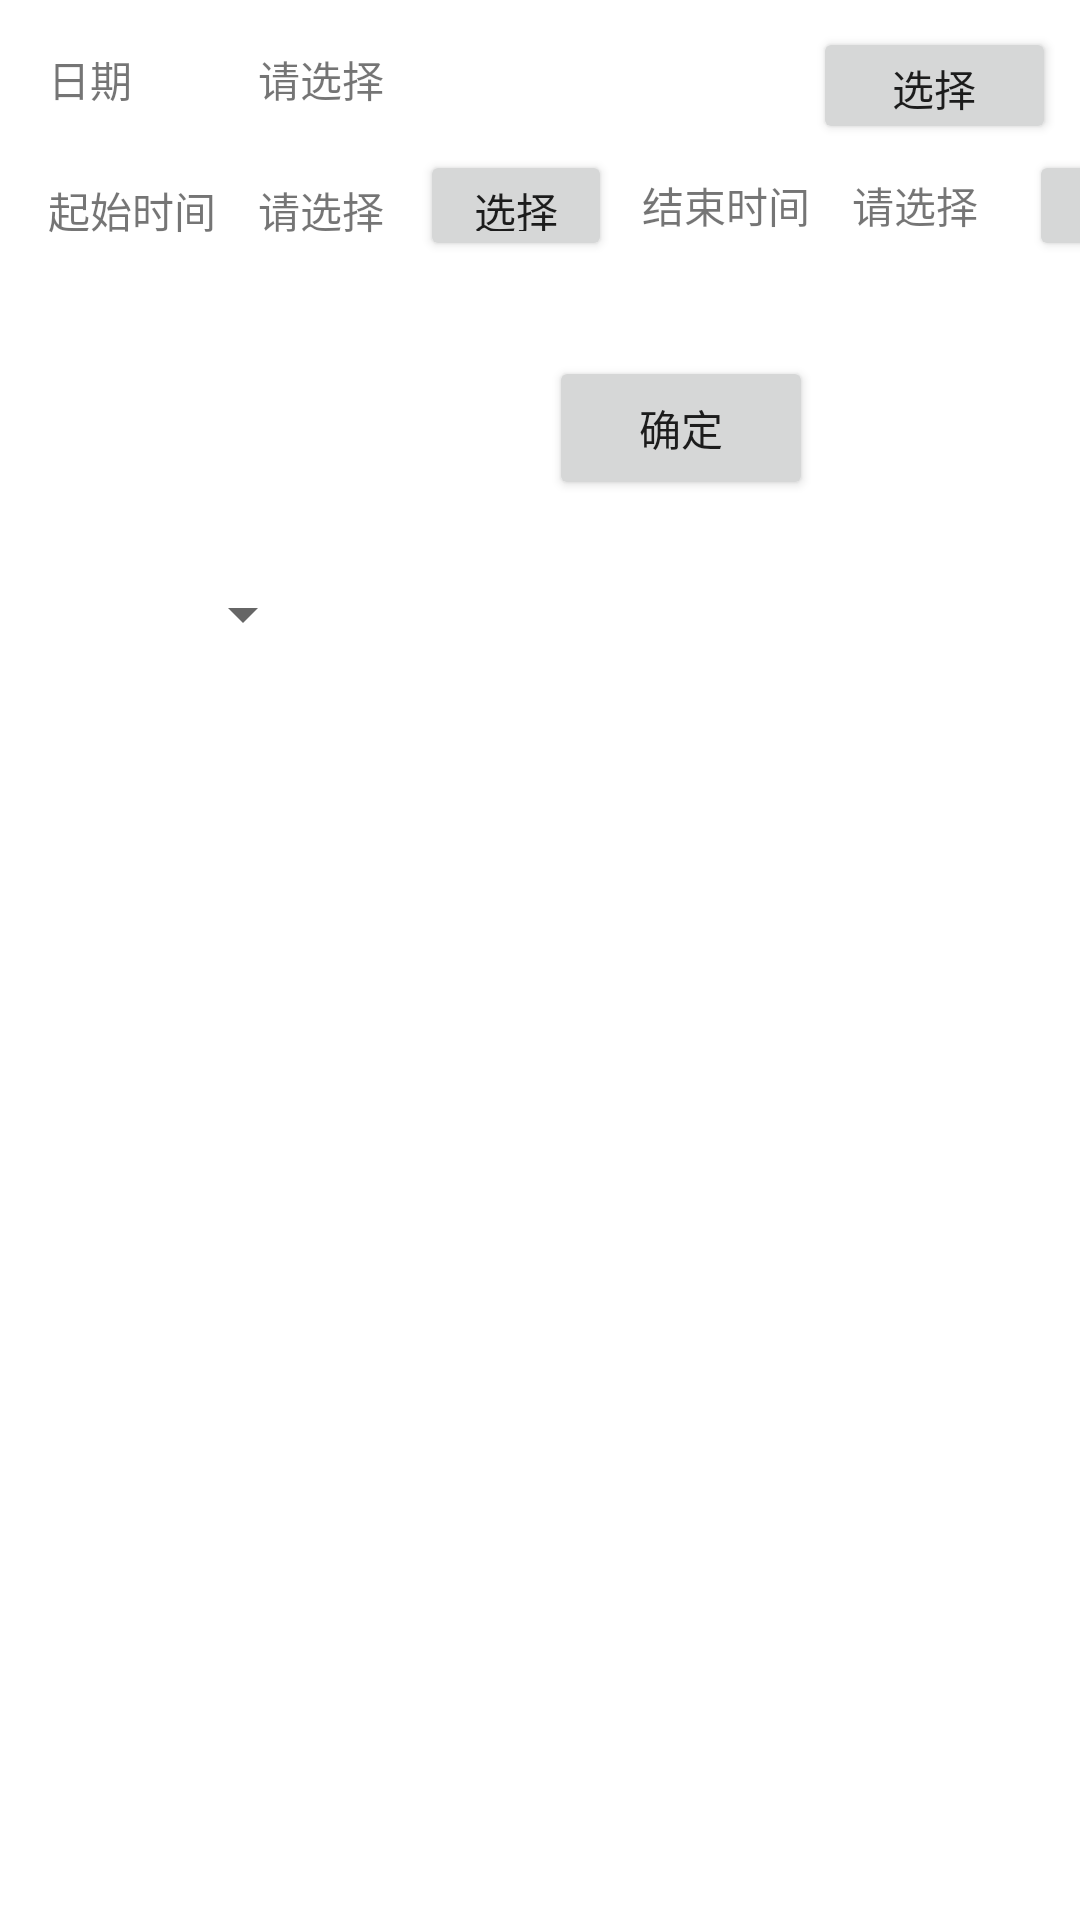

Here is an Android app screen rendered from its layout file. Give the layout XML and the strings, colors and styles it references.
<!-- AndroidManifest.xml: application theme Theme.ElvaApp -->
<!-- res/layout/fragment_dashboard.xml -->
<?xml version="1.0" encoding="utf-8"?>
<androidx.constraintlayout.widget.ConstraintLayout xmlns:android="http://schemas.android.com/apk/res/android"
    xmlns:app="http://schemas.android.com/apk/res-auto"
    xmlns:tools="http://schemas.android.com/tools"
    android:layout_width="match_parent"
    android:layout_height="match_parent"
    tools:context=".ui.dashboard.DashboardFragment">

    <TextView
        android:id="@+id/text_dashboard"
        android:layout_width="match_parent"
        android:layout_height="wrap_content"
        android:layout_marginStart="8dp"
        android:layout_marginTop="8dp"
        android:layout_marginEnd="8dp"
        android:textAlignment="center"
        android:textSize="20sp"
        app:layout_constraintBottom_toBottomOf="parent"
        app:layout_constraintEnd_toEndOf="parent"
        app:layout_constraintStart_toStartOf="parent"
        app:layout_constraintTop_toTopOf="parent" />

    <TextView
        android:id="@+id/textView_starttime_data"
        android:layout_width="wrap_content"
        android:layout_height="wrap_content"
        android:layout_marginStart="14dp"
        android:layout_marginTop="23dp"
        android:text="@string/title_please_select"
        app:layout_constraintStart_toEndOf="@+id/textView_starttime"
        app:layout_constraintTop_toBottomOf="@+id/textView_date_data" />

    <TextView
        android:id="@+id/textView_date_data"
        android:layout_width="wrap_content"
        android:layout_height="wrap_content"
        android:layout_marginStart="42dp"
        android:layout_marginTop="16dp"
        android:text="@string/title_please_select"
        app:layout_constraintStart_toEndOf="@+id/textView_date"
        app:layout_constraintTop_toTopOf="parent" />

    <TextView
        android:id="@+id/textView_starttime"
        android:layout_width="wrap_content"
        android:layout_height="wrap_content"
        android:layout_marginStart="16dp"
        android:layout_marginTop="23dp"
        android:text="@string/text_starttime"
        app:layout_constraintStart_toStartOf="parent"
        app:layout_constraintTop_toBottomOf="@+id/textView_date" />

    <TextView
        android:id="@+id/textView_date"
        android:layout_width="wrap_content"
        android:layout_height="wrap_content"
        android:layout_marginStart="16dp"
        android:layout_marginTop="16dp"
        android:text="@string/text_date"
        app:layout_constraintStart_toStartOf="parent"
        app:layout_constraintTop_toTopOf="parent" />

    <TextView
        android:id="@+id/textView_endtime"
        android:layout_width="wrap_content"
        android:layout_height="wrap_content"
        android:layout_marginStart="10dp"
        android:layout_marginTop="58dp"
        android:text="@string/text_endtime"
        app:layout_constraintStart_toEndOf="@+id/button_starttime_select"
        app:layout_constraintTop_toTopOf="parent" />

    <TextView
        android:id="@+id/textView_endtime_data"
        android:layout_width="wrap_content"
        android:layout_height="wrap_content"
        android:layout_marginStart="14dp"
        android:layout_marginTop="10dp"
        android:text="@string/title_please_select"
        app:layout_constraintStart_toEndOf="@+id/textView_endtime"
        app:layout_constraintTop_toBottomOf="@+id/button_date_select" />

    <Button
        android:id="@+id/button_endtime_select"
        android:layout_width="64dp"
        android:layout_height="37dp"
        android:layout_marginStart="17dp"
        android:layout_marginTop="2dp"
        android:text="@string/title_select"
        app:layout_constraintStart_toEndOf="@+id/textView_endtime_data"
        app:layout_constraintTop_toBottomOf="@+id/button_date_select" />

    <Button
        android:id="@+id/button_starttime_select"
        android:layout_width="64dp"
        android:layout_height="37dp"
        android:layout_marginStart="12dp"
        android:layout_marginTop="50dp"
        android:text="@string/title_select"
        app:layout_constraintStart_toEndOf="@+id/textView_starttime_data"
        app:layout_constraintTop_toTopOf="parent" />

    <Button
        android:id="@+id/button_date_select"
        android:layout_width="81dp"
        android:layout_height="39dp"
        android:layout_marginTop="9dp"
        android:layout_marginEnd="8dp"
        android:text="@string/title_select"
        app:layout_constraintEnd_toEndOf="parent"
        app:layout_constraintTop_toTopOf="parent" />

    <Button
        android:id="@+id/button_confirm"
        android:layout_width="wrap_content"
        android:layout_height="wrap_content"
        android:layout_marginStart="183dp"
        android:layout_marginTop="40dp"
        android:layout_marginEnd="140dp"
        android:text="@string/title_confirm"
        app:layout_constraintEnd_toEndOf="parent"
        app:layout_constraintHorizontal_bias="0.0"
        app:layout_constraintStart_toStartOf="parent"
        app:layout_constraintTop_toBottomOf="@+id/textView_endtime_data" />

    <LinearLayout
        android:id="@+id/linear_layout"
        android:layout_width="294dp"
        android:layout_height="345dp"
        android:layout_marginStart="56dp"
        android:layout_marginTop="92dp"
        android:orientation="vertical"
        app:layout_constraintStart_toStartOf="parent"
        app:layout_constraintTop_toBottomOf="@+id/button_confirm" />

    <Spinner
        android:id="@+id/show_spinner"
        android:layout_width="97dp"
        android:layout_height="26dp"
        android:layout_marginStart="8dp"
        android:layout_marginBottom="41dp"
        app:layout_constraintBottom_toTopOf="@+id/linear_layout"
        app:layout_constraintStart_toStartOf="parent" />

</androidx.constraintlayout.widget.ConstraintLayout>
<!-- resources referenced by this layout -->
<resources>
  <string name="text_date">日期</string>
  <string name="text_endtime">结束时间</string>
  <string name="text_starttime">起始时间</string>
  <string name="title_confirm">确定</string>
  <string name="title_please_select">请选择</string>
  <string name="title_select">选择</string>
  <style name="Theme.ElvaApp" parent="Theme.MaterialComponents.DayNight.DarkActionBar">
          
          <item name="colorPrimary">@color/purple_500</item>
          <item name="colorPrimaryVariant">@color/purple_700</item>
          <item name="colorOnPrimary">@color/white</item>
          
          <item name="colorSecondary">@color/teal_200</item>
          <item name="colorSecondaryVariant">@color/teal_700</item>
          <item name="colorOnSecondary">@color/black</item>
          
          <item name="android:statusBarColor" tools:targetApi="l">?attr/colorPrimaryVariant</item>
          
      </style>
  <!-- not gathered from this repository: default colours our renderer supplied (Android Studio template values) -->
  <color name="purple_500">#FF6200EE</color>
  <color name="purple_700">#FF3700B3</color>
  <color name="teal_200">#FF03DAC5</color>
  <color name="teal_700">#FF018786</color>
  <color name="black">#FF000000</color>
  <color name="white">#FFFFFFFF</color>
</resources>
